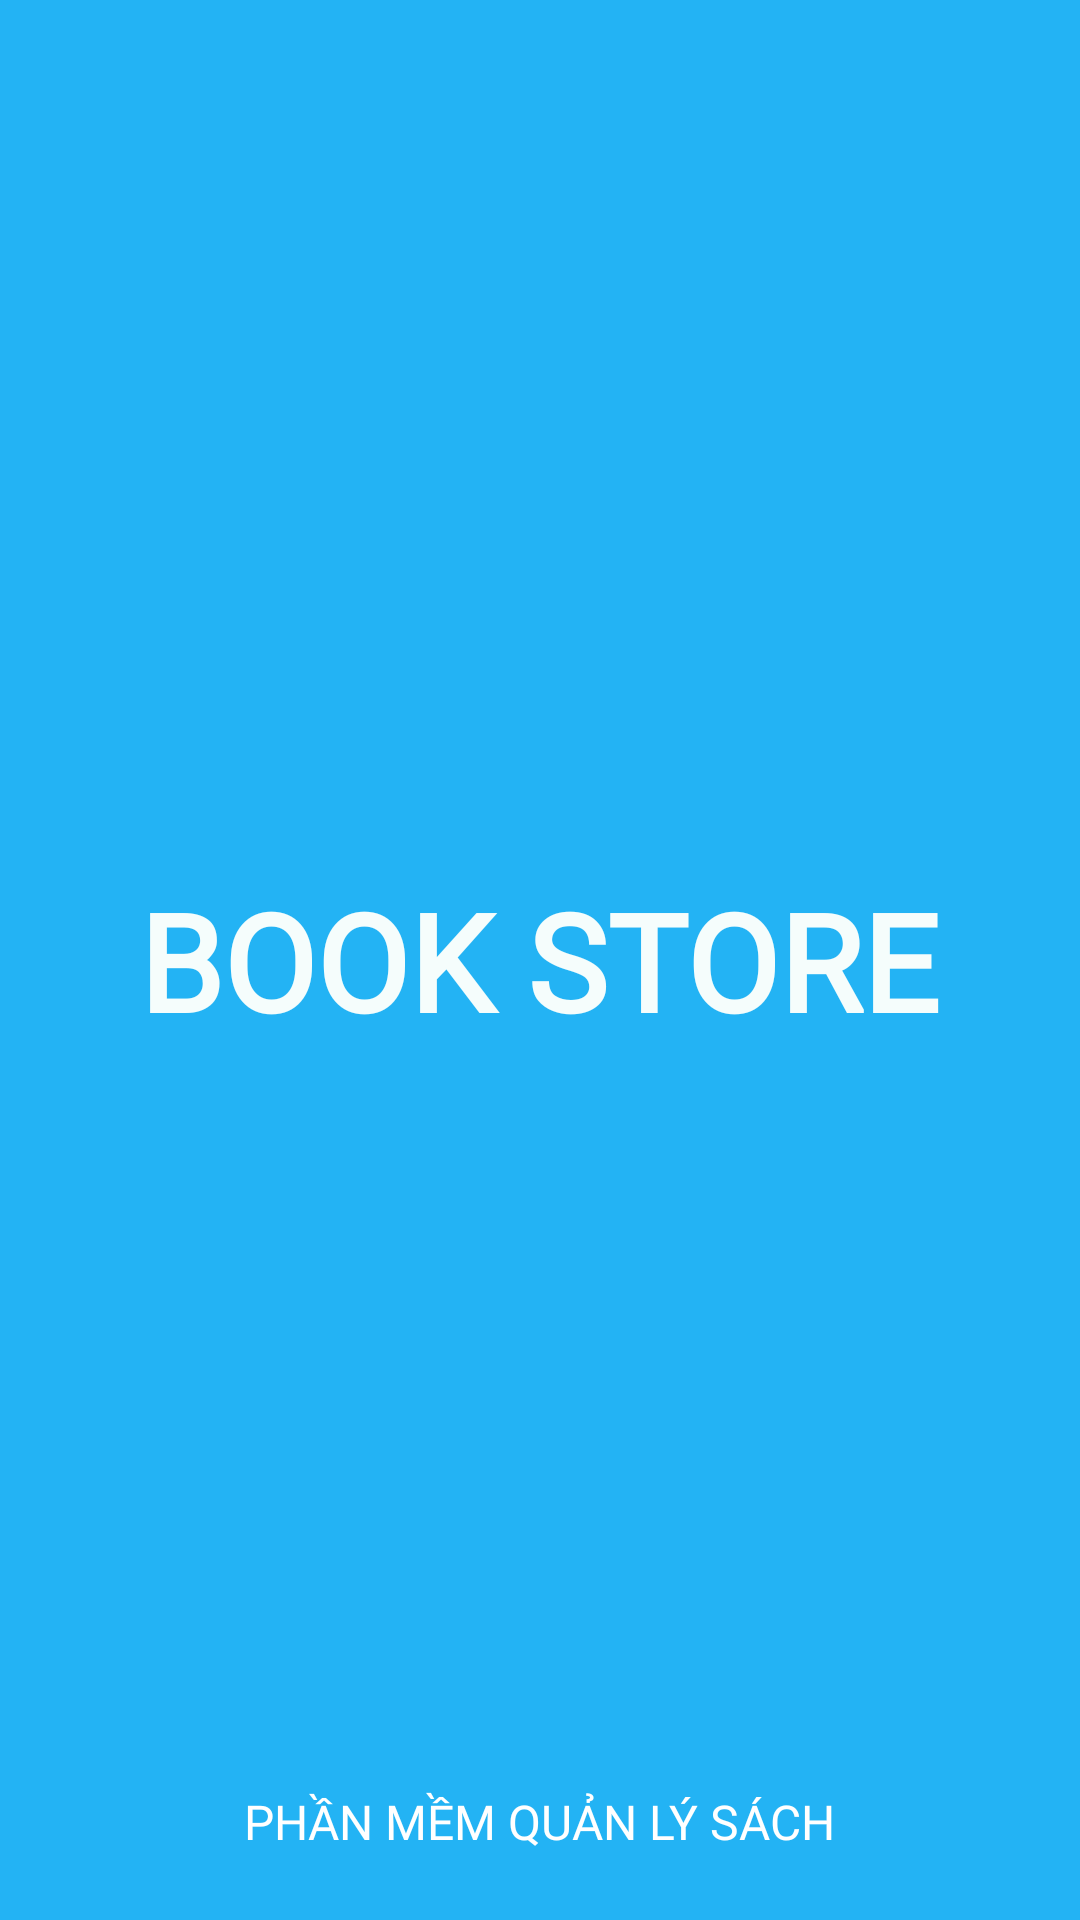

Layout XML and referenced resources for this Android screen:
<!-- AndroidManifest.xml: application theme AppTheme -->
<!-- res/layout/splash_activity.xml -->
<?xml version="1.0" encoding="utf-8"?>
<RelativeLayout xmlns:android="http://schemas.android.com/apk/res/android"
    xmlns:tools="http://schemas.android.com/tools"
    android:layout_width="match_parent"
    android:layout_height="match_parent"
    android:orientation="vertical"
    tools:context=".SplashActivity"
    android:background="@color/xanhduong">

    <TextView
        android:layout_centerInParent="true"
        android:layout_width="wrap_content"
        android:layout_height="wrap_content"
        android:textSize="45sp"
        android:textColor="@color/trang"
        android:text="BOOK STORE"
        android:textStyle="bold"
        android:fontFamily="@font/roboto_regular"
        android:layout_marginLeft="20dp"
        android:layout_marginRight="20dp"/>
    <TextView
        android:textSize="16sp"
        android:id="@+id/text_footer"
        android:layout_marginBottom="22dp"
        android:layout_centerHorizontal="true"
        android:layout_alignParentBottom="true"
        android:layout_width="wrap_content"
        android:layout_height="wrap_content"
        android:text="PHẦN MỀM QUẢN LÝ SÁCH"
        android:textColor="@color/white"
        android:fontFamily="@font/roboto_light" />
</RelativeLayout>
<!-- resources referenced by this layout -->
<resources>
  <color name="trang">#F5FDFC</color>
  <color name="xanhduong">#DD03A9F4</color>
  <style name="AppTheme" parent="Theme.AppCompat.Light.NoActionBar">
          
          <item name="colorPrimary">@color/xanhduong</item>
          <item name="colorPrimaryDark">@color/xanhduong</item>
          <item name="colorAccent">@color/xanhduong</item>
      </style>
  <!-- not gathered from this repository: default colours our renderer supplied (Android Studio template values) -->
  <color name="white">#FFFFFFFF</color>
</resources>
